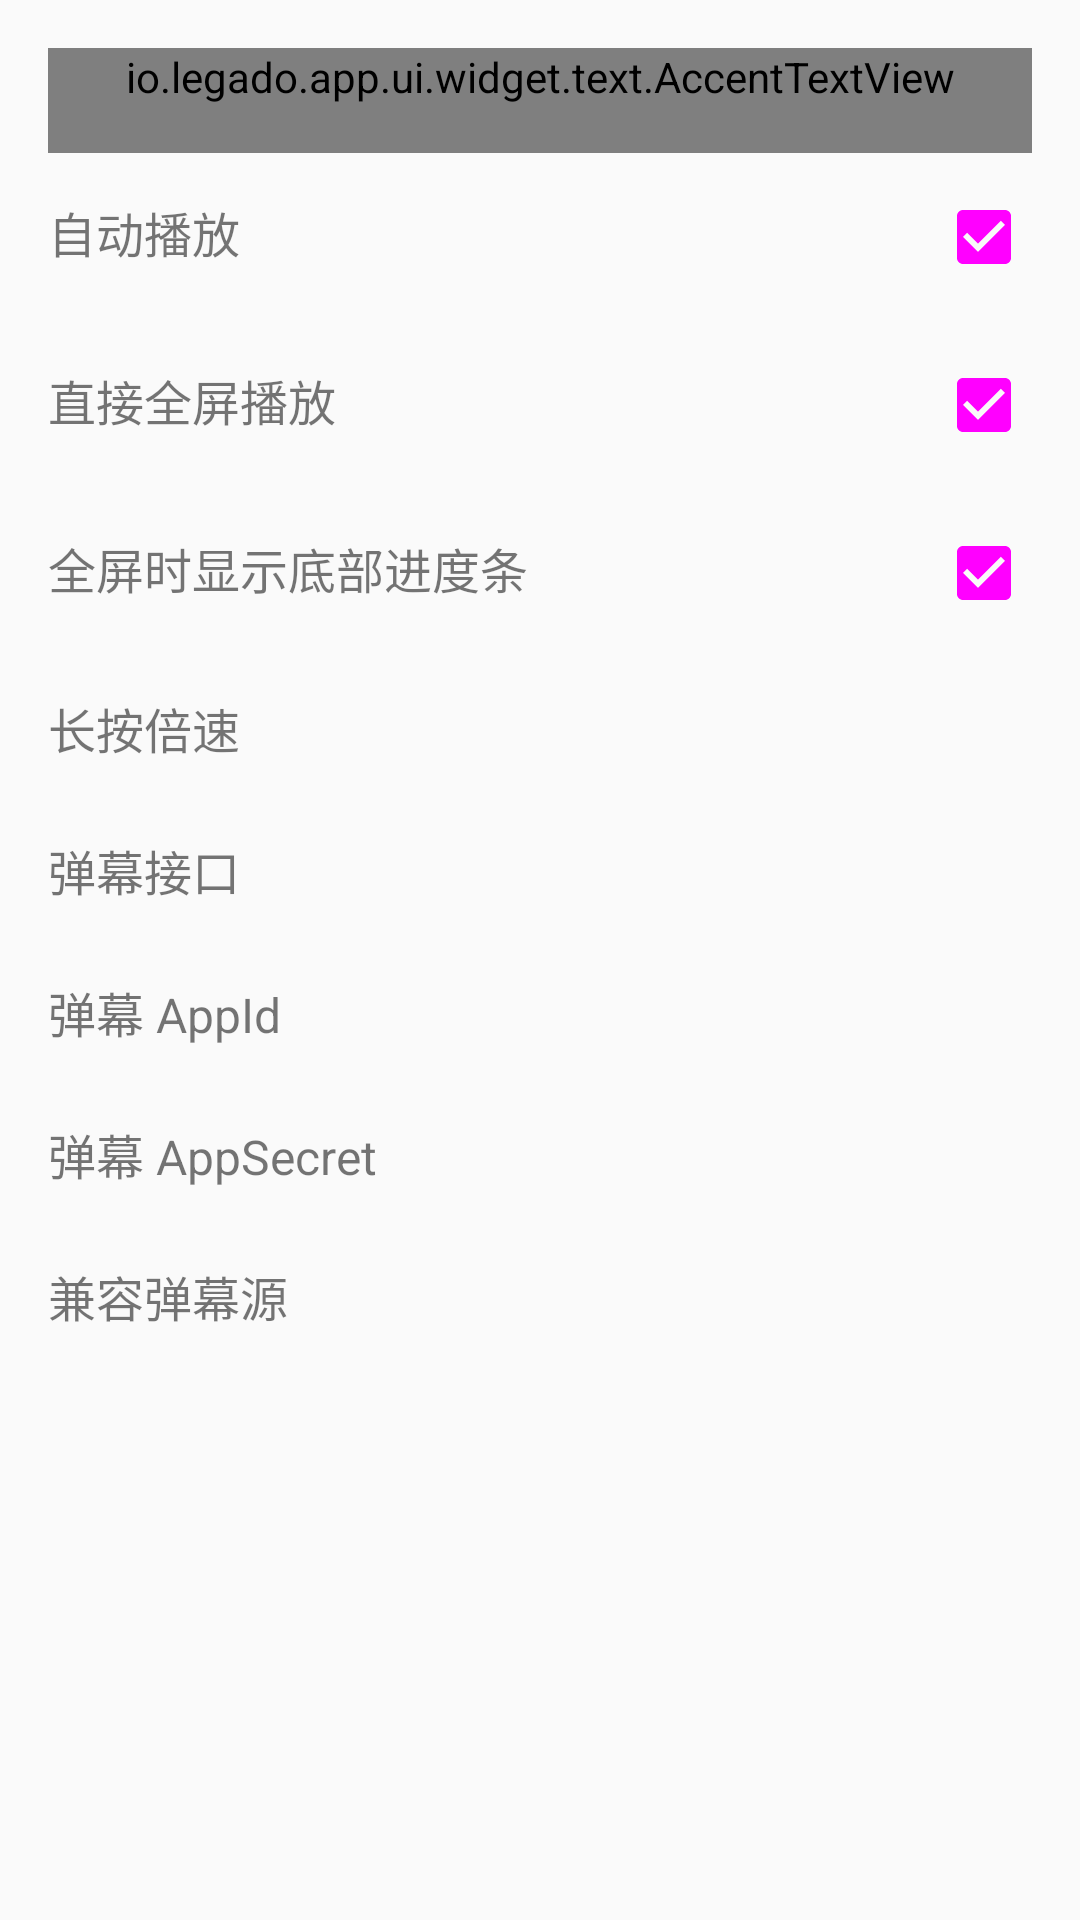

Write the Android layout XML for this screen, with the resource values it uses.
<!-- AndroidManifest.xml: application theme AppTheme.Light -->
<!-- res/layout/dialog_video_settings.xml -->
<?xml version="1.0" encoding="utf-8"?>
<androidx.core.widget.NestedScrollView xmlns:android="http://schemas.android.com/apk/res/android"
    android:layout_width="match_parent"
    android:layout_height="match_parent"
    android:padding="16dp">

    <LinearLayout
        android:layout_width="match_parent"
        android:layout_height="wrap_content"
        android:orientation="vertical">

        <io.legado.app.ui.widget.text.AccentTextView
            android:layout_width="match_parent"
            android:layout_height="wrap_content"
            android:paddingBottom="16dp"
            android:text="@string/config_settings"
            android:textSize="18sp" />

        <LinearLayout
            android:layout_width="match_parent"
            android:layout_height="wrap_content"
            android:orientation="horizontal"
            android:paddingTop="12dp"
            android:paddingBottom="12dp">

            <TextView
                android:layout_width="0dp"
                android:layout_height="wrap_content"
                android:layout_weight="1"
                android:text="@string/auto_play"
                android:textColor="@color/primaryText"
                android:textSize="16sp" />

            <CheckBox
                android:id="@+id/cb_auto_play"
                android:layout_width="wrap_content"
                android:layout_height="wrap_content"
                android:checked="true" />

        </LinearLayout>

        <LinearLayout
            android:id="@+id/ct_start_full"
            android:layout_width="match_parent"
            android:layout_height="wrap_content"
            android:orientation="horizontal"
            android:paddingTop="12dp"
            android:paddingBottom="12dp">

            <TextView
                android:layout_width="0dp"
                android:layout_height="wrap_content"
                android:layout_weight="1"
                android:text="@string/start_full"
                android:textColor="@color/primaryText"
                android:textSize="16sp" />

            <CheckBox
                android:id="@+id/cb_start_full"
                android:layout_width="wrap_content"
                android:layout_height="wrap_content"
                android:checked="true" />

        </LinearLayout>

        <LinearLayout
            android:layout_width="match_parent"
            android:layout_height="wrap_content"
            android:orientation="horizontal"
            android:paddingTop="12dp"
            android:paddingBottom="12dp">

            <TextView
                android:layout_width="0dp"
                android:layout_height="wrap_content"
                android:layout_weight="1"
                android:text="@string/full_bottom_progress"
                android:textColor="@color/primaryText"
                android:textSize="16sp" />

            <CheckBox
                android:id="@+id/cb_full_bottom_progress"
                android:layout_width="wrap_content"
                android:layout_height="wrap_content"
                android:checked="true" />

        </LinearLayout>

        <TextView
            android:id="@+id/tv_press_speed"
            android:layout_width="match_parent"
            android:layout_height="wrap_content"
            android:clickable="true"
            android:focusable="true"
            android:paddingTop="12dp"
            android:paddingBottom="12dp"
            android:text="@string/press_speed"
            android:textColor="@color/primaryText"
            android:textSize="16sp" />

        <TextView
            android:id="@+id/tv_danmaku_base_url"
            android:layout_width="match_parent"
            android:layout_height="wrap_content"
            android:clickable="true"
            android:focusable="true"
            android:paddingTop="12dp"
            android:paddingBottom="12dp"
            android:text="弹幕接口"
            android:textColor="@color/primaryText"
            android:textSize="16sp" />

        <TextView
            android:id="@+id/tv_danmaku_app_id"
            android:layout_width="match_parent"
            android:layout_height="wrap_content"
            android:clickable="true"
            android:focusable="true"
            android:paddingTop="12dp"
            android:paddingBottom="12dp"
            android:text="弹幕 AppId"
            android:textColor="@color/primaryText"
            android:textSize="16sp" />

        <TextView
            android:id="@+id/tv_danmaku_app_secret"
            android:layout_width="match_parent"
            android:layout_height="wrap_content"
            android:clickable="true"
            android:focusable="true"
            android:paddingTop="12dp"
            android:paddingBottom="12dp"
            android:text="弹幕 AppSecret"
            android:textColor="@color/primaryText"
            android:textSize="16sp" />

        <TextView
            android:id="@+id/tv_danmaku_compatible_url"
            android:layout_width="match_parent"
            android:layout_height="wrap_content"
            android:clickable="true"
            android:focusable="true"
            android:paddingTop="12dp"
            android:paddingBottom="12dp"
            android:text="兼容弹幕源"
            android:textColor="@color/primaryText"
            android:textSize="16sp" />

    </LinearLayout>

</androidx.core.widget.NestedScrollView>
<!-- resources referenced by this layout -->
<resources>
  <string name="auto_play">自动播放</string>
  <string name="config_settings">配置</string>
  <string name="full_bottom_progress">全屏时显示底部进度条</string>
  <string name="press_speed">长按倍速</string>
  <string name="start_full">直接全屏播放</string>
  <style name="AppTheme.Light" parent="Base.AppTheme">
          <item name="actionBarStyle">@style/AppTheme.AppBarOverlay.Light</item>
      </style>
  <style name="Base.AppTheme" parent="Theme.AppCompat.DayNight.NoActionBar">
          <item name="colorPrimary">@color/primary</item>
          <item name="colorPrimaryDark">@color/primaryDark</item>
          <item name="colorAccent">@color/accent</item>
          <item name="actionOverflowMenuStyle">@style/Style.PopupMenu</item>
          <item name="android:itemTextAppearance">@style/Style.MenuItemText</item>
          <item name="android:popupMenuStyle">@style/Style.PopupMenu</item>
          <item name="android:statusBarColor">@color/transparent</item>
          <item name="android:windowDrawsSystemBarBackgrounds">true</item>
      </style>
  <style name="AppTheme.AppBarOverlay.Light" parent="ThemeOverlay.AppCompat.Light">
          <item name="colorAccent">@color/md_grey_900</item>
      </style>
  <style name="Style.PopupMenu" parent="Widget.AppCompat.PopupMenu">
          <item name="android:popupBackground">@drawable/bg_popup_action_modern</item>
          <item name="android:popupAnimationStyle">@style/AnimPopupMenu</item>
      </style>
  <style name="Style.MenuItemText" parent="@android:style/TextAppearance.Widget.IconMenu.Item">
          <item name="android:textColor">@color/menu_color_default</item>
          <item name="android:textSize">16sp</item>
      </style>
  <style name="AnimPopupMenu">
          <item name="android:windowEnterAnimation">@anim/popup_menu_enter</item>
          <item name="android:windowExitAnimation">@anim/popup_menu_exit</item>
      </style>
</resources>
